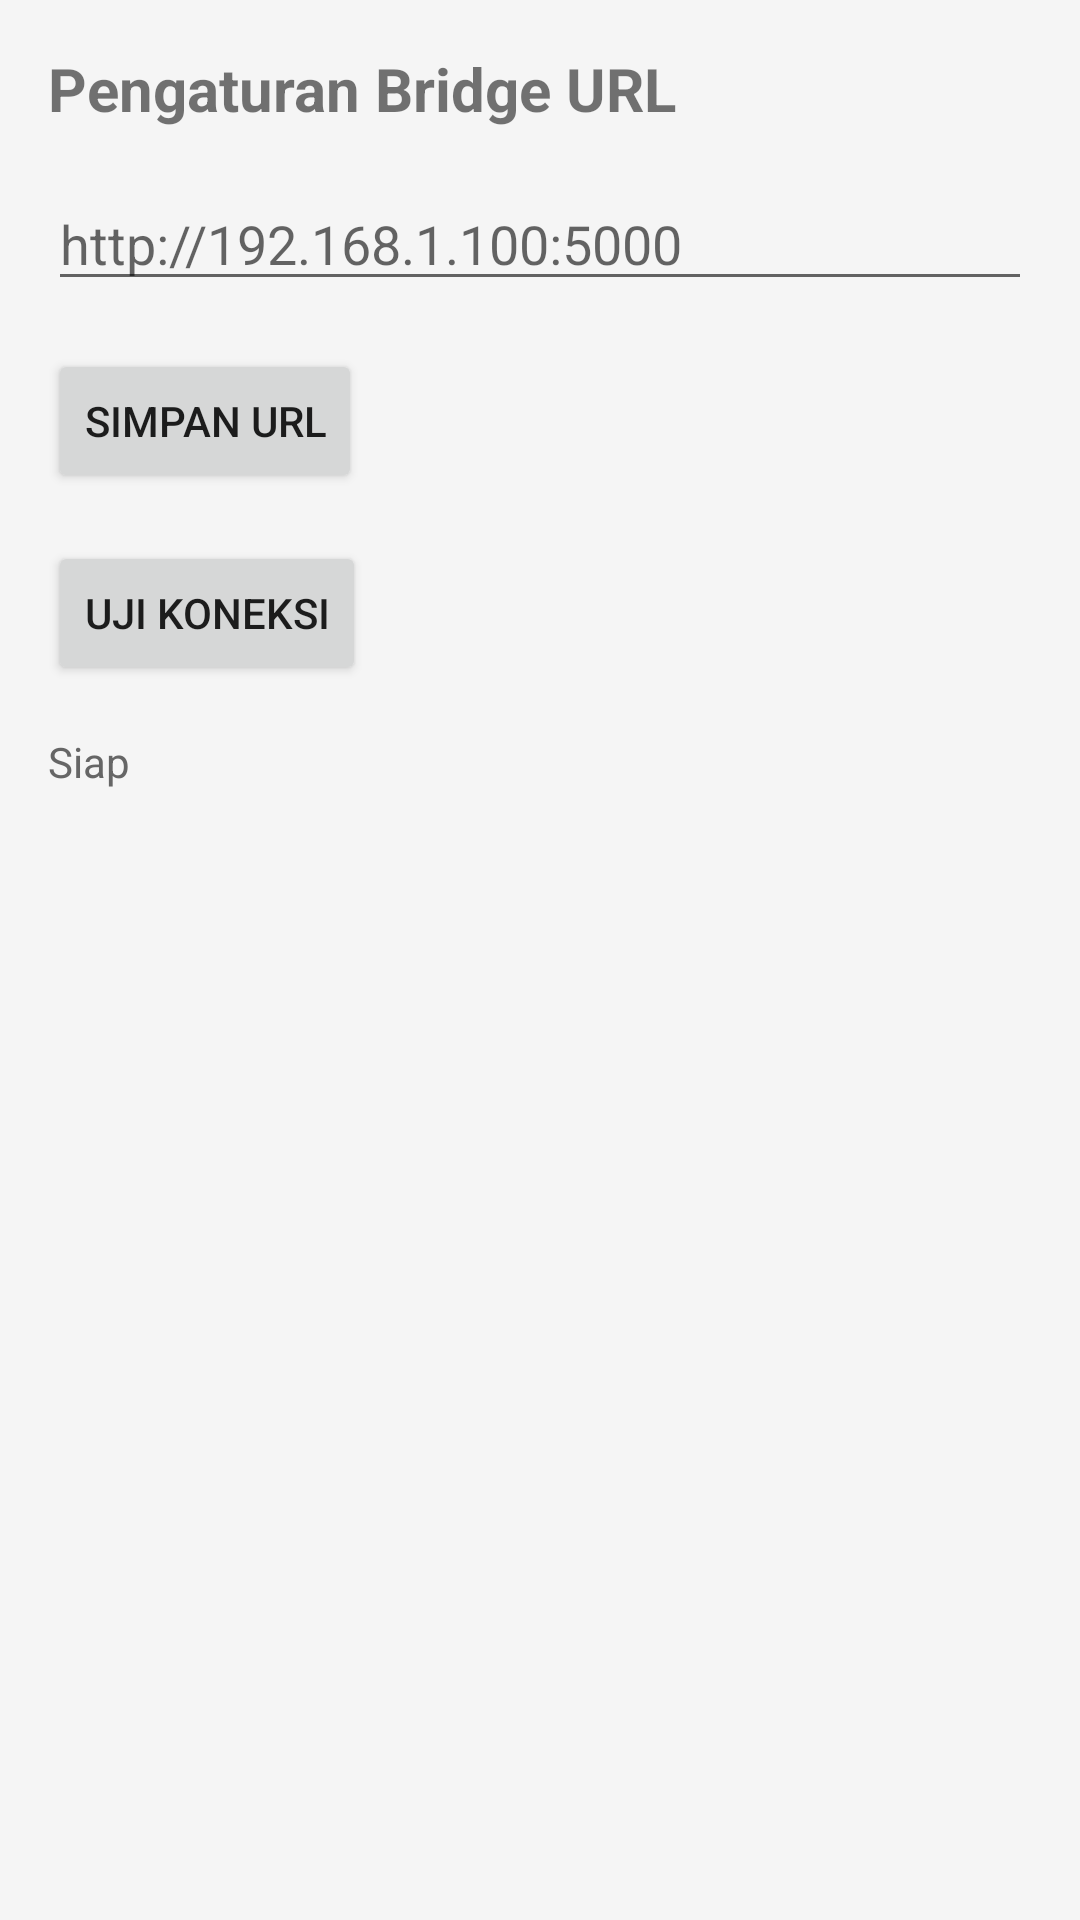

Layout XML and referenced resources for this Android screen:
<!-- AndroidManifest.xml: activity theme Theme.AITradingMT5 -->
<!-- res/layout/activity_settings.xml -->
<?xml version="1.0" encoding="utf-8"?>
<LinearLayout xmlns:android="http://schemas.android.com/apk/res/android"
    xmlns:app="http://schemas.android.com/apk/res-auto"
    xmlns:tools="http://schemas.android.com/tools"
    android:layout_width="match_parent"
    android:layout_height="match_parent"
    android:orientation="vertical"
    android:padding="16dp"
    tools:context=".SettingsActivity">

    <TextView
        android:layout_width="match_parent"
        android:layout_height="wrap_content"
        android:text="Pengaturan Bridge URL"
        android:textSize="20sp"
        android:textStyle="bold"
        android:layout_marginBottom="16dp" />

    <EditText
        android:id="@+id/etBridgeUrl"
        android:layout_width="match_parent"
        android:layout_height="wrap_content"
        android:hint="http://192.168.1.100:5000"
        android:inputType="textUri"
        android:layout_marginBottom="16dp" />

    <Button
        android:id="@+id/btnSave"
        android:layout_width="wrap_content"
        android:layout_height="wrap_content"
        android:text="Simpan URL"
        android:layout_marginBottom="16dp" />

    <Button
        android:id="@+id/btnTest"
        android:layout_width="wrap_content"
        android:layout_height="wrap_content"
        android:text="Uji Koneksi"
        android:layout_marginBottom="16dp" />

    <TextView
        android:id="@+id/tvStatus"
        android:layout_width="match_parent"
        android:layout_height="wrap_content"
        android:text="Siap"
        android:textSize="14sp"
        android:textColor="#666666" />

</LinearLayout>
<!-- resources referenced by this layout -->
<resources>
  <style name="Theme.AITradingMT5" parent="Theme.MaterialComponents.DayNight.NoActionBar">
          <item name="colorPrimary">@color/colorPrimary</item>
          <item name="colorPrimaryDark">@color/colorPrimaryDark</item>
          <item name="colorAccent">@color/colorAccent</item>
          <item name="android:windowBackground">@color/colorBackground</item>
      </style>
  <color name="colorPrimary">#6200EE</color>
  <color name="colorPrimaryDark">#3700B3</color>
  <color name="colorAccent">#03DAC5</color>
  <color name="colorBackground">#F5F5F5</color>
</resources>
